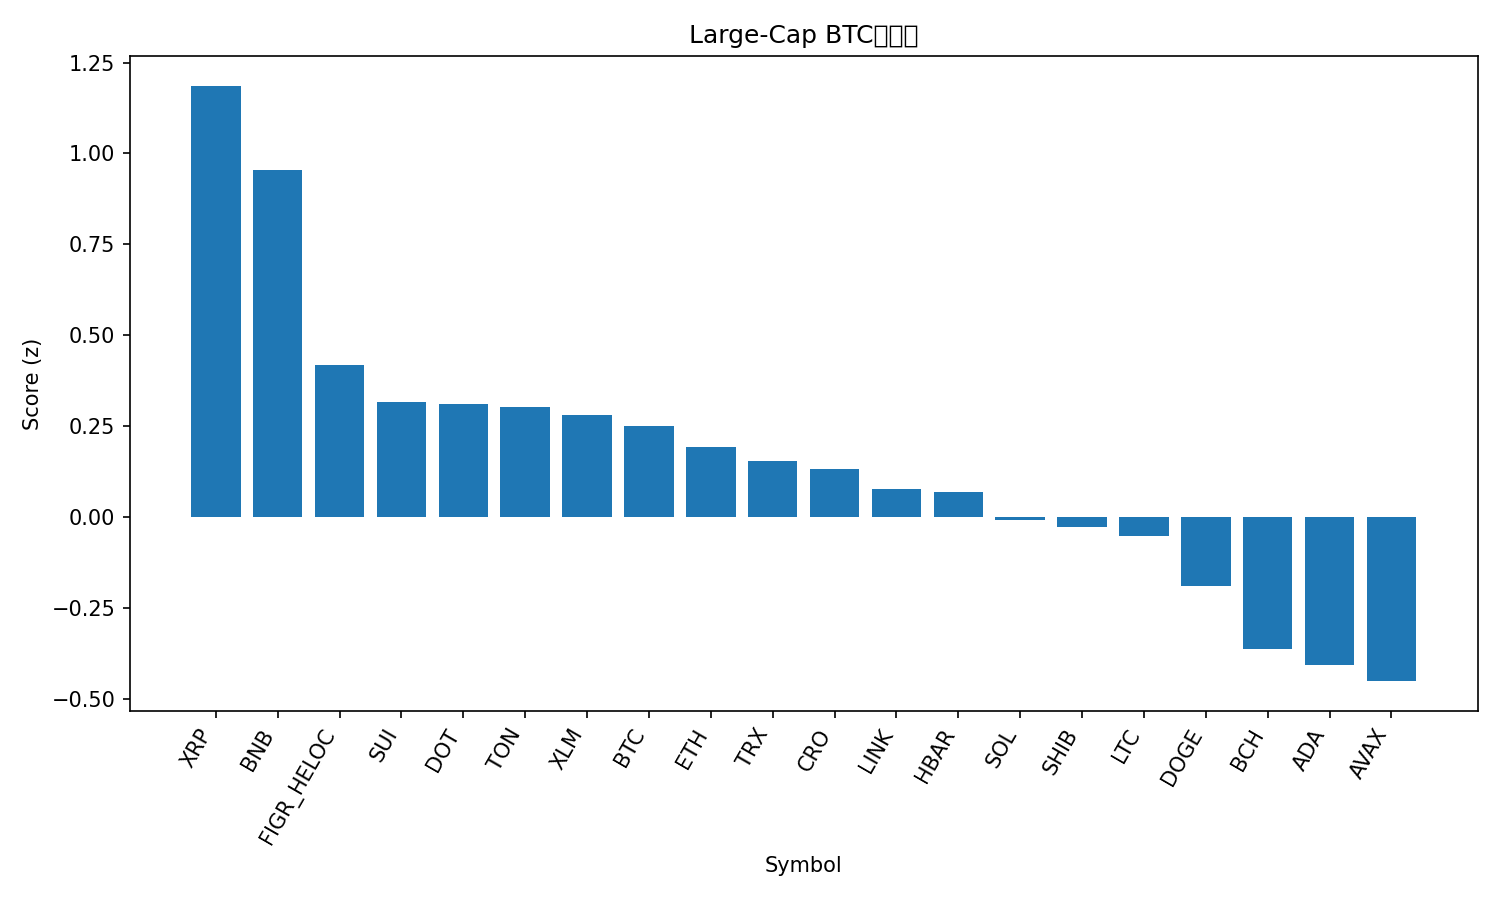

Data behind this chart, as committed beside it:
rank, name, symbol, price_btc, price_usd, pct_1h_btc, pct_24h_btc, pct_7d_btc, market_cap_rank, market_cap_usd, volume_usd, score
1, XRP, XRP, 2.551e-05, 2.87, 0.66, 0.4432, -1, 4, 171667776727, 5255375001, 1.186
2, BNB, BNB, 0.009039, 1018, 0.1038, 2.237, 11.06, 5, 141618025289, 2612765923, 0.9558
3, Figure Heloc, FIGR_HELOC, 8.86e-06, 0.9969, 0.05081, 0.392, 4.063, 18, 12595198839, 28505022, 0.4177
4, Sui, SUI, 2.987e-05, 3.36, 0.1448, -0.09212, -3.109, 20, 11994306426, 1066774143, 0.3174
5, Polkadot, DOT, 3.578e-05, 4.03, 0.02537, 0.5281, -0.3044, 35, 6126882718, 258265065, 0.3113
6, Toncoin, TON, 2.518e-05, 2.83, 0.07426, 0.8137, -6.158, 31, 7213407989, 132227687, 0.3019
7, Stellar, XLM, 3.27e-06, 0.3679, 0.1201, -0.4728, -0.1792, 21, 11730578992, 180082054, 0.2802
8, Bitcoin, BTC, 1.0, 112565, 0.0, 0.0, 0.0, 1, 2243396759756, 47912511518, 0.2496
9, Ethereum, ETH, 0.0371, 4177, 0.05606, -0.3086, -3.706, 2, 504224323662, 30713500164, 0.1923
10, TRON, TRX, 3e-06, 0.3378, -0.03255, -0.3446, 2.912, 10, 31978137145, 789626010, 0.1544
11, Cronos, CRO, 1.84e-06, 0.2076, 0.3837, -2.838, -5.975, 30, 7218312004, 63691788, 0.1321
12, Chainlink, LINK, 0.0001926, 21.68, -0.006834, -0.1246, -4.104, 14, 14701931465, 976100108, 0.07702
13, Hedera, HBAR, 1.98e-06, 0.2233, -0.05192, 0.01685, -2.499, 25, 9467461639, 213328484, 0.07004
14, Solana, SOL, 0.00187, 210.5, 0.3636, -3.473, -7.16, 6, 114201142047, 8799477547, -0.009082
15, Shiba Inu, SHIB, 1.08281e-10, 1.219e-05, -0.1422, 0.2401, -2.886, 32, 7179490162, 206697582, -0.02813
16, Litecoin, LTC, 0.0009487, 106.8, -0.2272, 0.8139, -2.977, 27, 8152701301, 602770388, -0.05315
17, Dogecoin, DOGE, 2.12e-06, 0.2387, -0.05073, -0.9411, -7.55, 8, 36061180675, 2876633479, -0.1909
18, Bitcoin Cash, BCH, 0.004965, 558.9, -0.3006, -0.4416, -2.832, 22, 11137108696, 336104661, -0.3634
19, Cardano, ADA, 7.22e-06, 0.8129, -0.2518, -0.9921, -3.846, 11, 29688296335, 1415893695, -0.4061
20, Avalanche, AVAX, 0.0003034, 34.16, -0.5468, -1.814, 19.71, 16, 14427072503, 1944388960, -0.4514
21, Hyperliquid, HYPE, 0.0003937, 44.32, -1.173, -8.354, -16.49, 19, 11980941396, 738783393, -3.204
